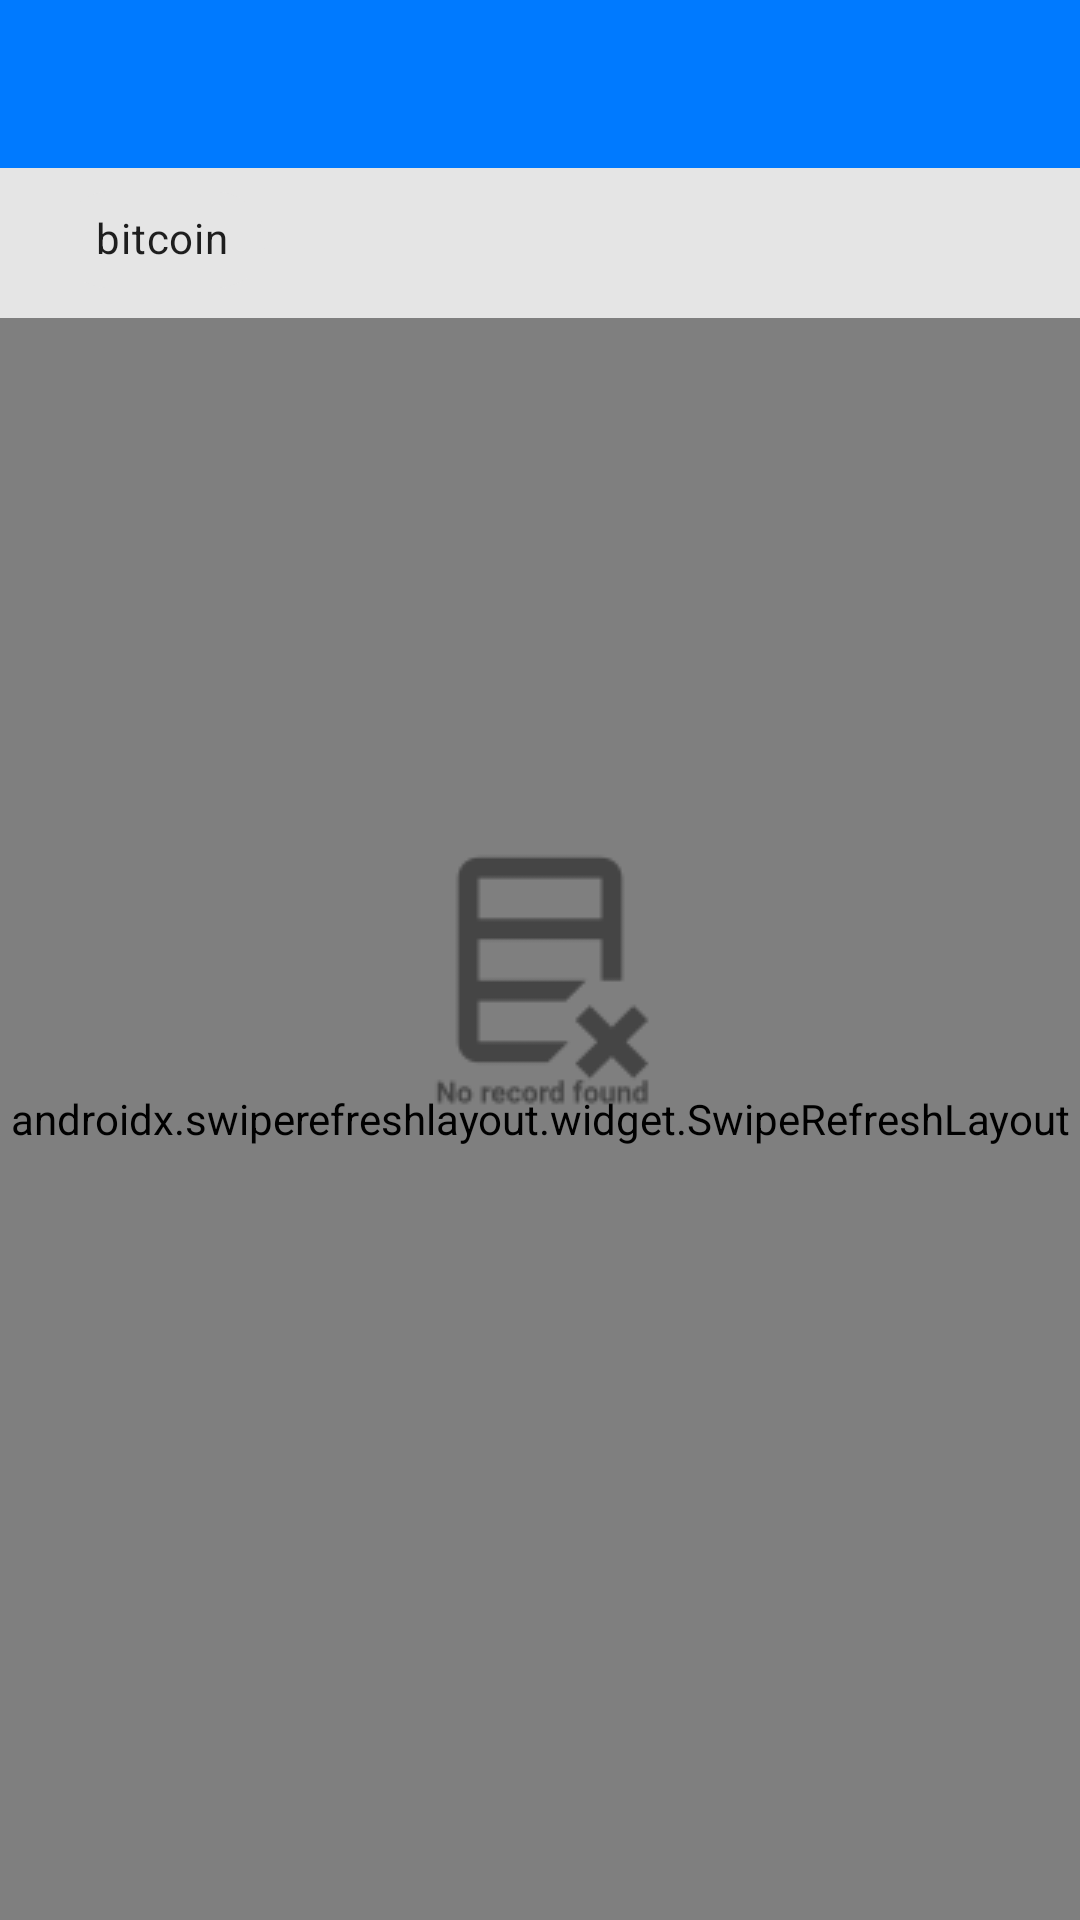

This screen was rendered from an Android layout file. Write that file and the resources it references.
<!-- AndroidManifest.xml: application theme AppTheme -->
<!-- res/layout/fragment_filtered_news.xml -->
<?xml version="1.0" encoding="utf-8"?>
<RelativeLayout xmlns:android="http://schemas.android.com/apk/res/android"
    xmlns:tools="http://schemas.android.com/tools"
    android:layout_width="match_parent"
    android:layout_height="match_parent"
    android:background="@color/background"
    android:orientation="vertical">

    <LinearLayout
        android:layout_width="match_parent"
        android:layout_height="match_parent"
        android:orientation="vertical">

        <include
            android:id="@+id/toolbar"
            layout="@layout/toolbar" />

        <RelativeLayout
            android:layout_width="match_parent"
            android:layout_height="50dp"
            android:layout_marginLeft="20dp"
            android:layout_marginRight="20dp">

            <com.google.android.material.chip.Chip
                android:id="@+id/filter_chip"
                android:layout_width="wrap_content"
                android:layout_height="wrap_content"
                android:text="bitcoin" />

        </RelativeLayout>

        <androidx.swiperefreshlayout.widget.SwipeRefreshLayout
            android:id="@+id/refresh_layout"
            android:layout_width="match_parent"
            android:layout_height="match_parent">

            <androidx.recyclerview.widget.RecyclerView
                android:id="@+id/articles_recycler"
                android:layout_width="match_parent"
                android:layout_height="match_parent"
                android:layout_marginLeft="10dp"
                android:layout_marginRight="10dp" />
        </androidx.swiperefreshlayout.widget.SwipeRefreshLayout>

    </LinearLayout>

    <ImageView
        android:id="@+id/empty_feed"
        android:layout_width="100dp"
        android:layout_height="100dp"
        android:layout_centerInParent="true"
        android:layout_gravity="center"
        android:src="@drawable/ic_emty_data"
        android:visibility="visible" />
</RelativeLayout>
<!-- res/layout/toolbar.xml (included above) -->
<?xml version="1.0" encoding="utf-8"?>

<androidx.appcompat.widget.Toolbar xmlns:android="http://schemas.android.com/apk/res/android"
    android:id="@+id/toolbar"
    android:layout_width="match_parent"
    android:layout_height="?attr/actionBarSize"
    android:background="@color/colorPrimary" />
<!-- resources referenced by this layout -->
<resources>
  <color name="background">#E5E5E5</color>
  <color name="colorPrimary">#007aff</color>
  <!-- drawable ic_emty_data: png bitmap (drawable, 2832 bytes) -->
  <style name="AppTheme" parent="Theme.MaterialComponents.Light.NoActionBar.Bridge">
          
          <item name="colorPrimary">@color/colorPrimary</item>
          <item name="colorPrimaryDark">@color/colorPrimary</item>
          <item name="colorAccent">@color/colorAccent</item>
      </style>
  <color name="colorAccent">#155B9A</color>
</resources>
